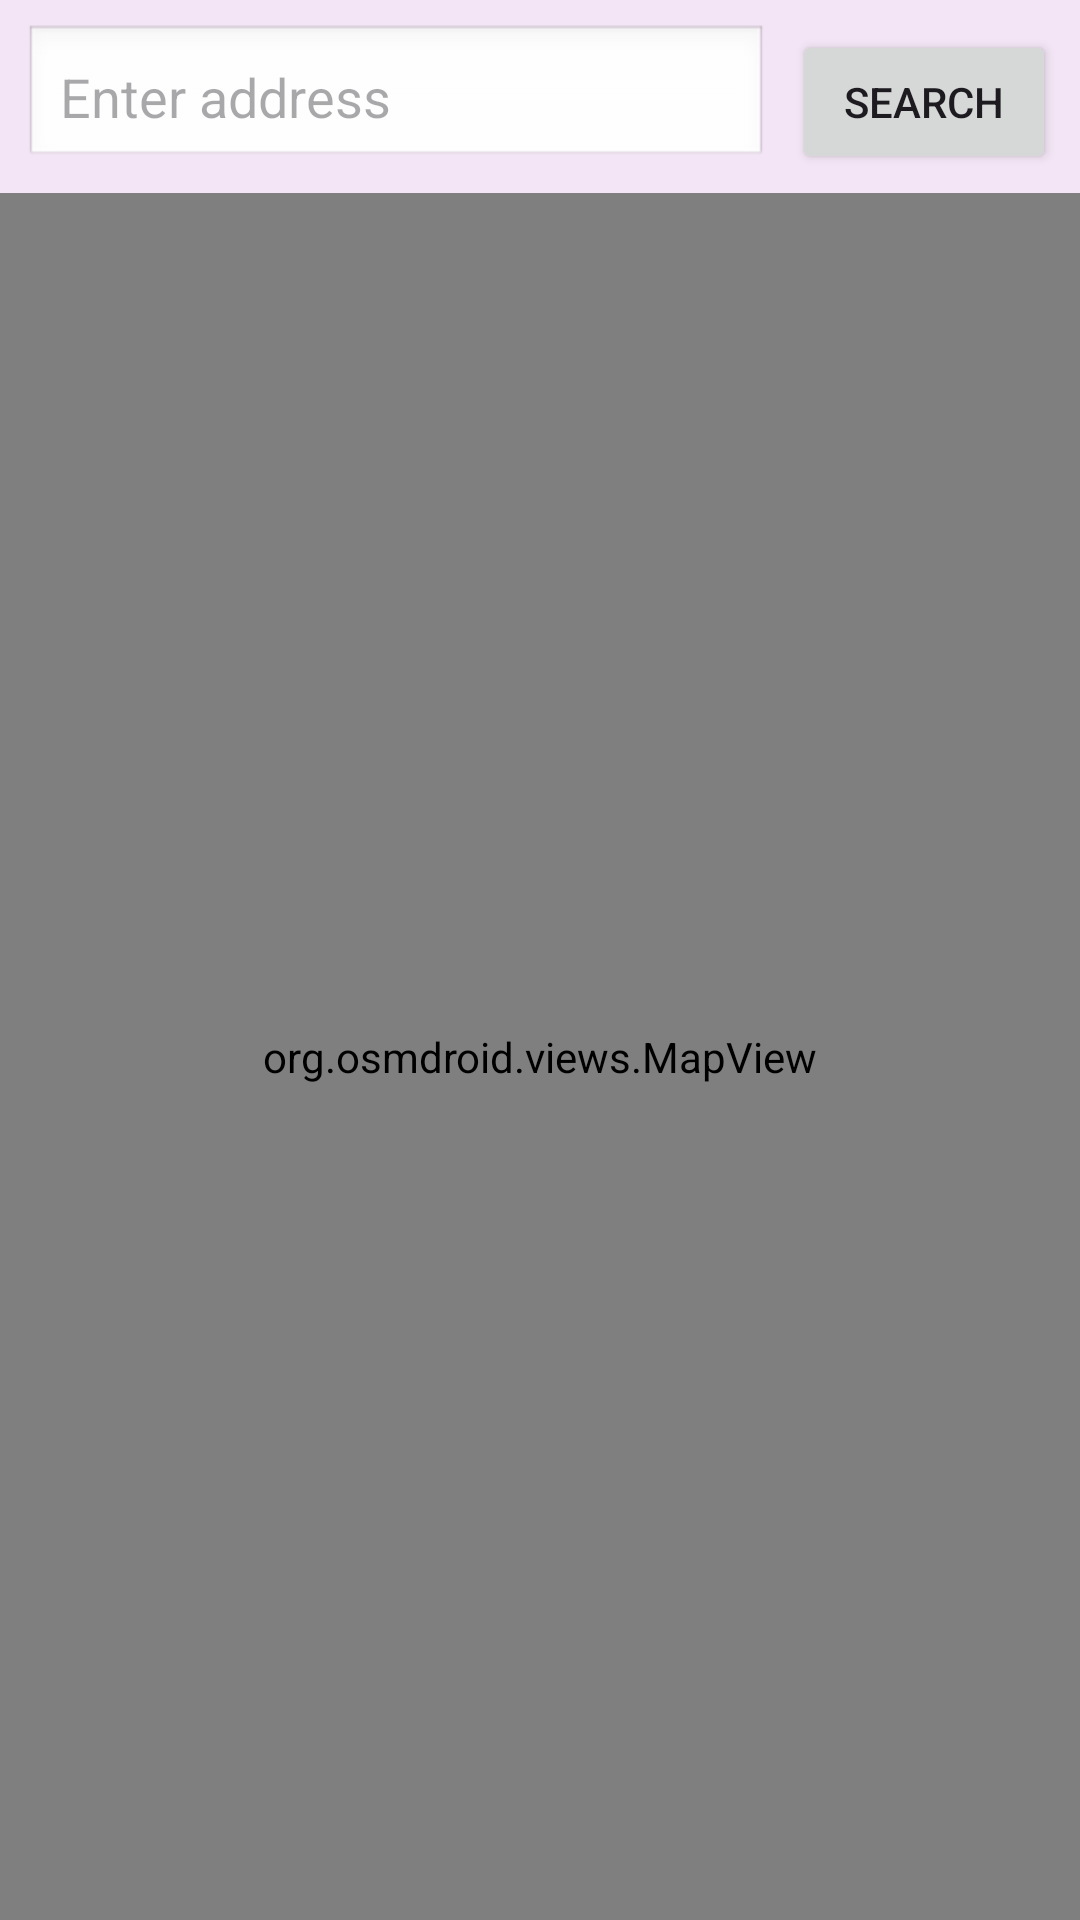

Write the Android layout XML for this screen, with the resource values it uses.
<!-- AndroidManifest.xml: application theme Theme.cocogo -->
<!-- res/layout/activity_map.xml -->
<?xml version="1.0" encoding="utf-8"?>
<RelativeLayout xmlns:android="http://schemas.android.com/apk/res/android"
    android:id="@+id/map_container"
    android:layout_width="match_parent"
    android:layout_height="match_parent">

    <LinearLayout
        android:id="@+id/search_container"
        android:layout_width="match_parent"
        android:layout_height="wrap_content"
        android:orientation="horizontal"
        android:padding="8dp">

        <EditText
            android:id="@+id/et_search"
            android:layout_width="0dp"
            android:layout_height="wrap_content"
            android:layout_weight="1"
            android:hint="Enter address"
            android:inputType="text"
            android:padding="12dp"
            android:background="@android:drawable/edit_text" />

        <Button
            android:id="@+id/btn_search"
            android:layout_width="wrap_content"
            android:layout_height="wrap_content"
            android:text="Search"
            android:layout_marginStart="8dp" />
    </LinearLayout>

    <org.osmdroid.views.MapView
        android:id="@+id/mapview"
        android:layout_width="match_parent"
        android:layout_height="match_parent"
        android:layout_below="@id/search_container" />
</RelativeLayout>
<!-- resources referenced by this layout -->
<resources>
  <style name="Theme.cocogo" parent="Base.Theme.cocogo" />
  <style name="Base.Theme.cocogo" parent="Theme.Material3.DayNight.NoActionBar">
          <item name="colorPrimary">@color/md_theme_primary</item>
          <item name="colorPrimaryVariant">@color/md_theme_primary_variant</item>
          <item name="colorSecondary">@color/md_theme_secondary</item>
          <item name="android:statusBarColor">@color/md_theme_primary_variant</item>
          <item name="android:navigationBarColor">@color/md_theme_primary</item>
          <item name="android:windowBackground">@color/background</item>
      </style>
  <color name="md_theme_primary">#9C27B0</color>
  <color name="md_theme_primary_variant">#7B1FA2</color>
  <color name="md_theme_secondary">#FF4081</color>
  <color name="background">#F3E5F5</color>
</resources>
